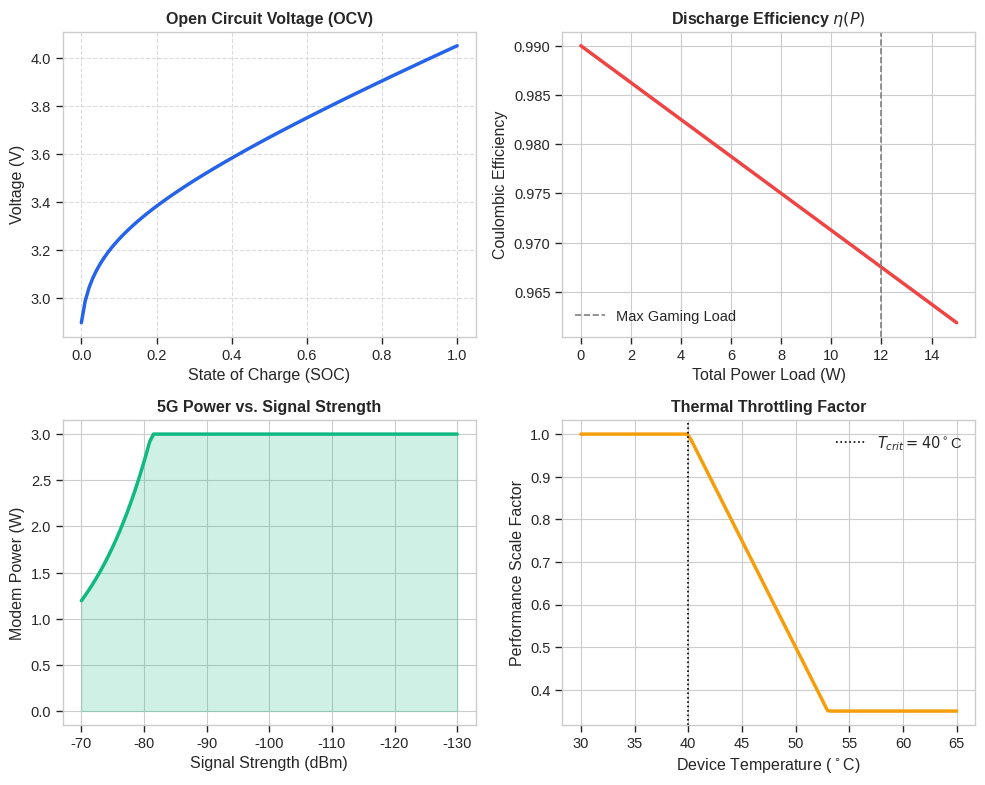

Generate this figure with matplotlib: (Note: this script raises an exception after producing the figure.)
import numpy as np
import matplotlib.pyplot as plt
import seaborn as sns

# Set style
plt.style.use('seaborn-v0_8-whitegrid')
sns.set_context("paper", font_scale=1.2)

fig, axes = plt.subplots(2, 2, figsize=(10, 8))

# 1. OCV Curve [Eq 11]
# V_oc = 3.45 + 0.6*S + 0.12*ln(S + 0.01)
soc = np.linspace(0, 1, 100)
v_oc = 3.45 + 0.6 * soc + 0.12 * np.log(soc + 0.01)
axes[0, 0].plot(soc, v_oc, color='#2563eb', linewidth=2.5)
axes[0, 0].set_title('Open Circuit Voltage (OCV)', fontweight='bold')
axes[0, 0].set_xlabel('State of Charge (SOC)')
axes[0, 0].set_ylabel('Voltage (V)')
axes[0, 0].grid(True, linestyle='--', alpha=0.7)

# 2. Coulombic Efficiency [Eq 12]
# eta = 0.99 - 0.015 * (P / 8.0)
p_load = np.linspace(0, 15, 100) # 0 to 15 Watts
eta = 0.99 - 0.015 * (p_load / 8.0)
axes[0, 1].plot(p_load, eta, color='#ef4444', linewidth=2.5)
axes[0, 1].axvline(12, color='gray', linestyle='--', label='Max Gaming Load')
axes[0, 1].set_title('Discharge Efficiency $\eta(P)$', fontweight='bold')
axes[0, 1].set_xlabel('Total Power Load (W)')
axes[0, 1].set_ylabel('Coulombic Efficiency')
axes[0, 1].legend()

# 3. 5G Signal Penalty [Eq 9]
# delta = 10^((-L - 80)/25) per App.tsx
# p_net = min(3.0, 0.2 + delta * 2.5)
# Range: -130 dBm (Very Weak) to -70 dBm (Excellent)
signal_dbm = np.linspace(-130, -70, 100) 
delta = 10**((-signal_dbm - 80) / 25)
p_net = np.clip(0.2 + delta * 2.5, 0, 3.0)
axes[1, 0].plot(signal_dbm, p_net, color='#10b981', linewidth=2.5)
axes[1, 0].fill_between(signal_dbm, p_net, color='#10b981', alpha=0.2)
axes[1, 0].set_title('5G Power vs. Signal Strength', fontweight='bold')
axes[1, 0].set_xlabel('Signal Strength (dBm)')
axes[1, 0].set_ylabel('Modem Power (W)')
axes[1, 0].invert_xaxis() # Weak signals on left, strong on right

# 4. Thermal Throttling [Eq 15]
# scale = max(0.35, 1 - (T-40)/20)
temp = np.linspace(30, 65, 100)
throttle = np.clip(1 - (temp - 40) / 20, 0.35, 1.0)
axes[1, 1].plot(temp, throttle, color='#f59e0b', linewidth=2.5)
axes[1, 1].axvline(40, color='black', linestyle=':', label='$T_{crit}=40^\circ$C')
axes[1, 1].set_title('Thermal Throttling Factor', fontweight='bold')
axes[1, 1].set_xlabel('Device Temperature ($^\circ$C)')
axes[1, 1].set_ylabel('Performance Scale Factor')
axes[1, 1].legend()

plt.tight_layout()
plt.savefig('../images/model_physics_curves.png', dpi=300, bbox_inches='tight')
